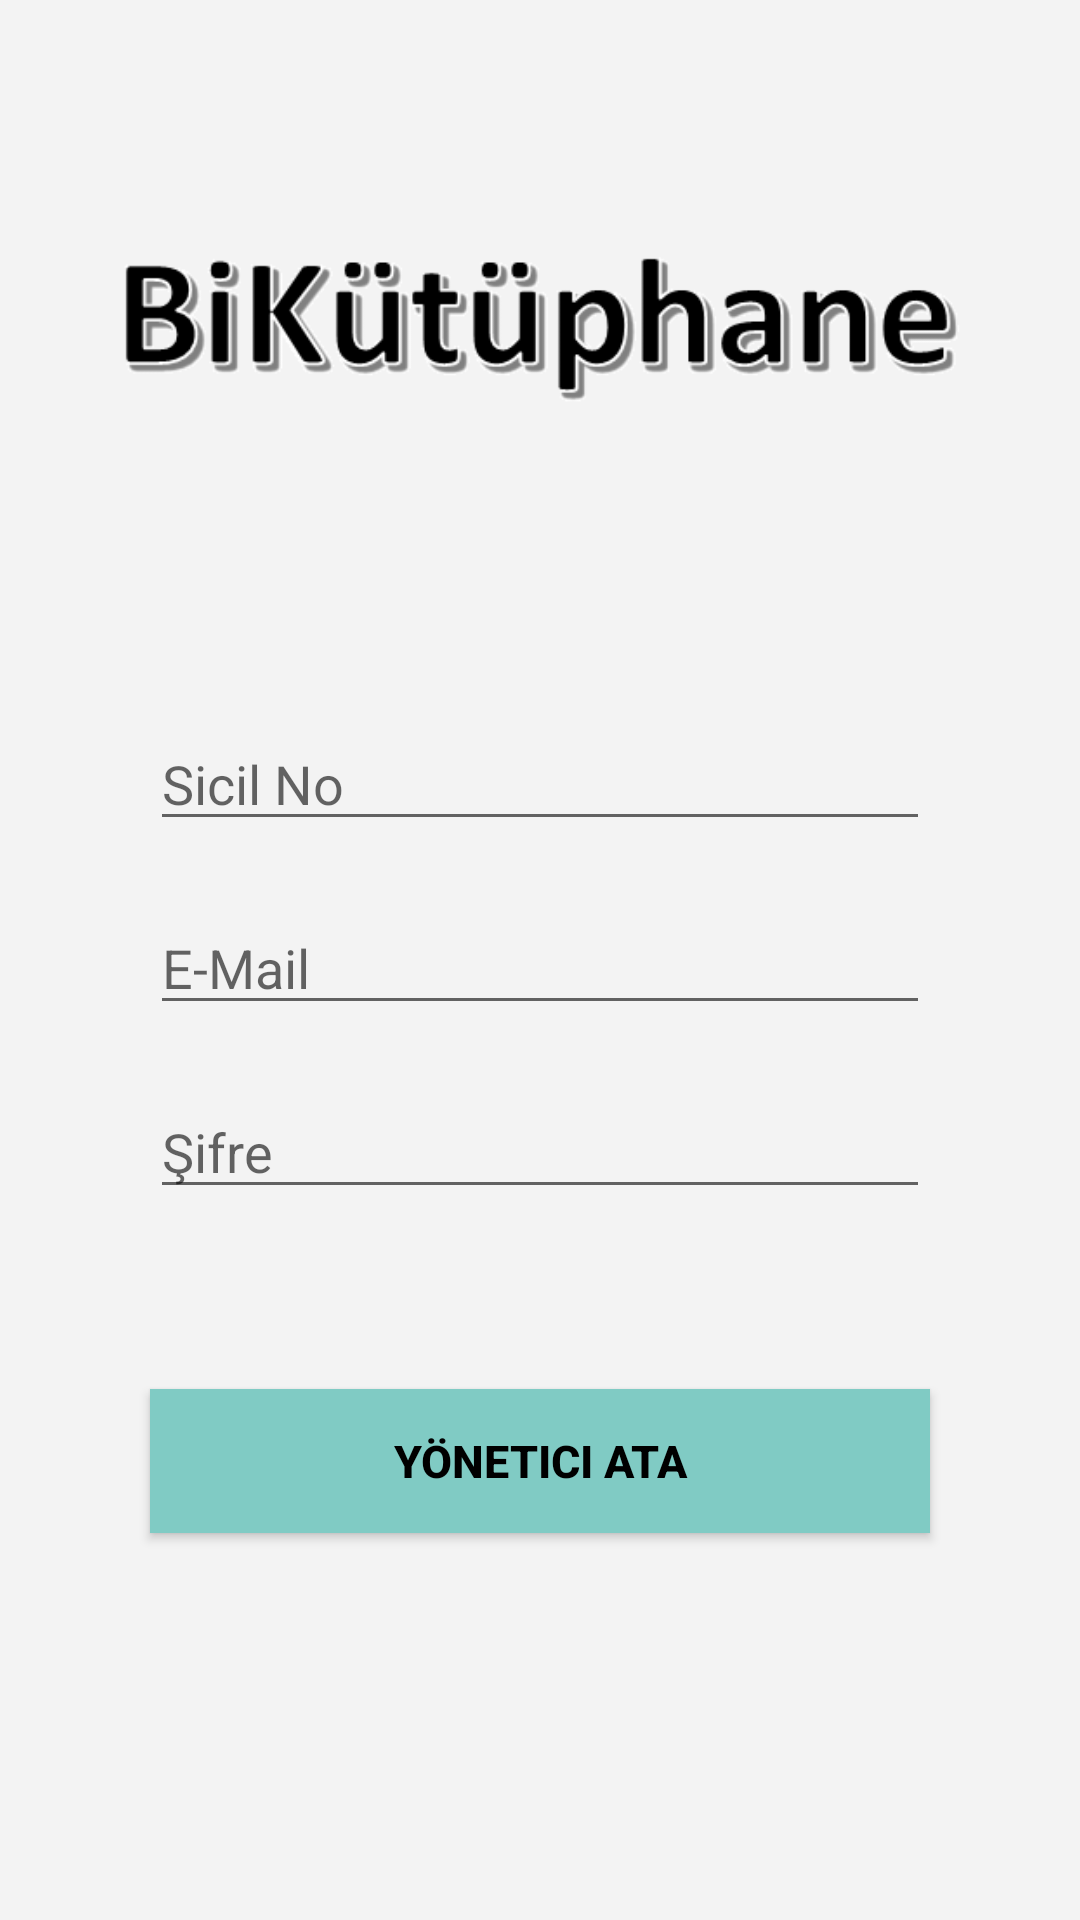

Layout XML and referenced resources for this Android screen:
<!-- AndroidManifest.xml: application theme AppTheme -->
<!-- res/layout/activity_manager_add.xml -->
<?xml version="1.0" encoding="utf-8"?>
<androidx.constraintlayout.widget.ConstraintLayout xmlns:android="http://schemas.android.com/apk/res/android"
    xmlns:app="http://schemas.android.com/apk/res-auto"
    xmlns:tools="http://schemas.android.com/tools"
    android:layout_width="match_parent"
    android:layout_height="match_parent"
    android:background="#F3F3F3"
    tools:context=".admin.ManagerAddActivity">

    <ScrollView
        android:id="@+id/scrollView2"
        android:layout_width="0dp"
        android:layout_height="0dp"
        app:layout_constraintBottom_toBottomOf="parent"
        app:layout_constraintEnd_toEndOf="parent"
        app:layout_constraintStart_toStartOf="parent"
        app:layout_constraintTop_toTopOf="parent">

        <LinearLayout
            android:layout_width="match_parent"
            android:layout_height="wrap_content"
            android:orientation="vertical">

            <ImageView
                android:id="@+id/imageView9"
                android:layout_width="match_parent"
                android:layout_height="59dp"
                android:layout_marginTop="80dp"
                app:srcCompat="@drawable/logoo"
                tools:layout_editor_absoluteX="73dp"
                tools:layout_editor_absoluteY="62dp" />

            <EditText
                android:id="@+id/managerAddSicilNo"
                android:layout_width="match_parent"
                android:layout_height="wrap_content"
                android:layout_marginLeft="50dp"
                android:layout_marginTop="100dp"
                android:layout_marginRight="50dp"
                android:layout_marginBottom="20dp"
                android:ems="10"
                android:hint="Sicil No"
                android:inputType="textPersonName" />

            <EditText
                android:id="@+id/managerAddMail"
                android:layout_width="match_parent"
                android:layout_height="wrap_content"
                android:layout_marginLeft="50dp"
                android:layout_marginRight="50dp"
                android:layout_marginBottom="20dp"
                android:ems="10"
                android:hint="E-Mail"
                android:inputType="textPersonName" />

            <EditText
                android:id="@+id/managerAddSifre"
                android:layout_width="match_parent"
                android:layout_height="wrap_content"
                android:layout_marginLeft="50dp"
                android:layout_marginRight="50dp"
                android:layout_marginBottom="20dp"
                android:ems="10"
                android:hint="Şifre"
                android:inputType="textPersonName" />

            <Button
                android:id="@+id/buttonManagerAdd"
                android:layout_width="match_parent"
                android:layout_height="wrap_content"
                android:layout_marginLeft="50dp"
                android:layout_marginTop="40dp"
                android:layout_marginRight="50dp"
                android:layout_marginBottom="20dp"
                android:background="#80cbc4"
                android:onClick="managerAddButton"
                android:text="Yönetici Ata"
                android:textColor="@android:color/black"
                android:textSize="15sp"
                android:textStyle="bold" />
        </LinearLayout>
    </ScrollView>
</androidx.constraintlayout.widget.ConstraintLayout>
<!-- resources referenced by this layout -->
<resources>
  <!-- drawable logoo: png bitmap (drawable, 12557 bytes) -->
  <style name="AppTheme" parent="Theme.AppCompat.Light.NoActionBar">
          
          <item name="colorPrimary">@color/colorPrimary</item>
          <item name="colorPrimaryDark">@color/colorPrimaryDark</item>
          <item name="colorAccent">@color/colorAccent</item>
      </style>
  <!-- not gathered from this repository: default colours our renderer supplied (Android Studio template values) -->
  <color name="colorPrimary">#FF6200EE</color>
  <color name="colorPrimaryDark">#FF3700B3</color>
  <color name="colorAccent">#FF03DAC5</color>
</resources>
